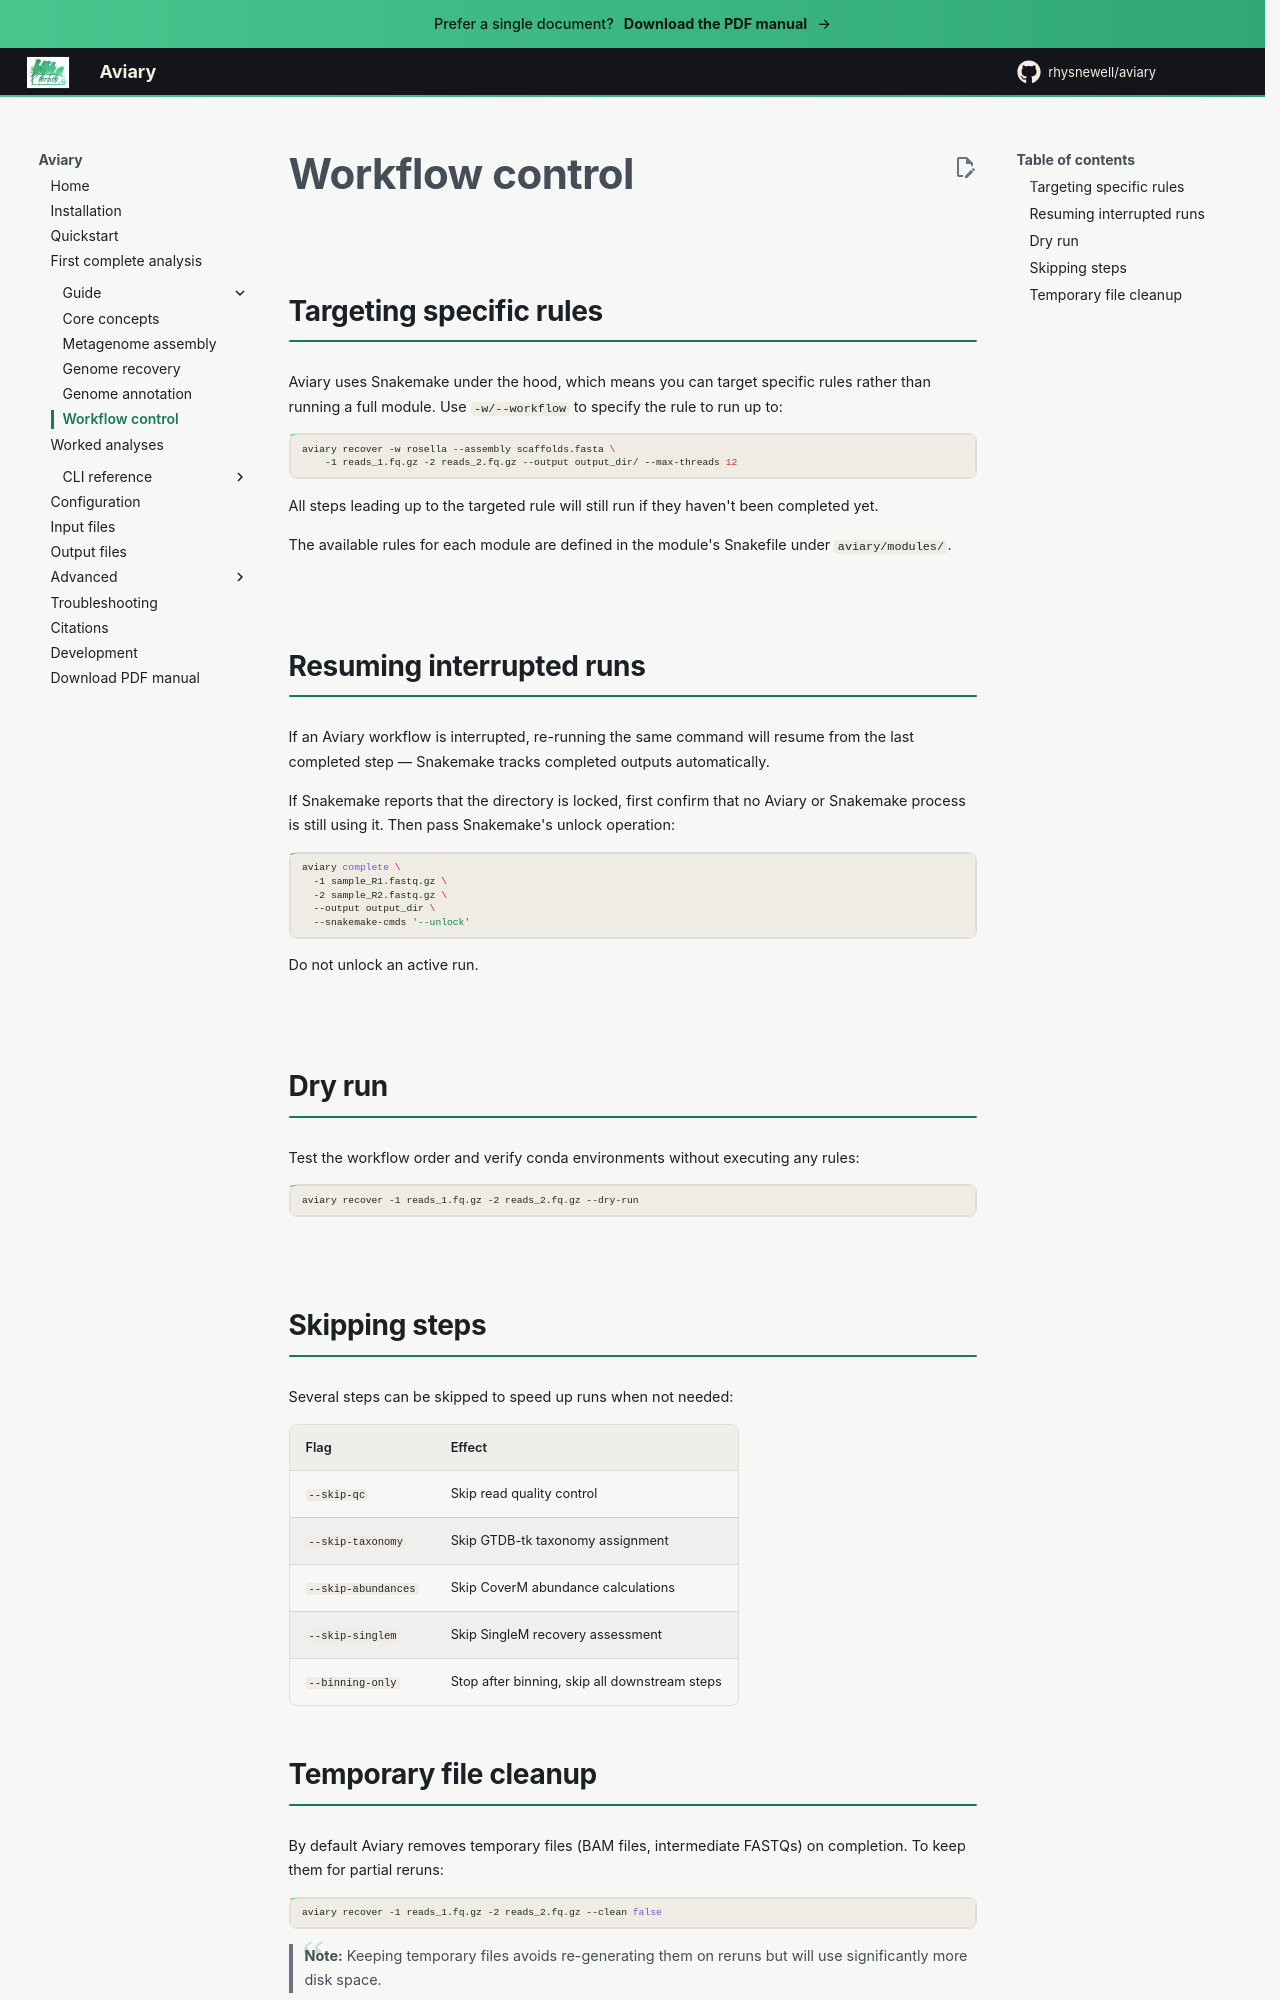

repository: rhysnewell/aviary · page: guides/workflow-control/index.html · generator: mkdocs

---
title: Workflow control
---

# Workflow control

## Targeting specific rules

Aviary uses Snakemake under the hood, which means you can target specific rules rather than running a full module. Use `-w/--workflow` to specify the rule to run up to:

```bash
aviary recover -w rosella --assembly scaffolds.fasta \
    -1 reads_1.fq.gz -2 reads_2.fq.gz --output output_dir/ --max-threads 12
```

All steps leading up to the targeted rule will still run if they haven't been completed yet.

The available rules for each module are defined in the module's Snakefile under `aviary/modules/`.

## Resuming interrupted runs

If an Aviary workflow is interrupted, re-running the same command will resume from the last completed step — Snakemake tracks completed outputs automatically.

If Snakemake reports that the directory is locked, first confirm that no Aviary
or Snakemake process is still using it. Then pass Snakemake's unlock operation:

```bash
aviary complete \
  -1 sample_R1.fastq.gz \
  -2 sample_R2.fastq.gz \
  --output output_dir \
  --snakemake-cmds '--unlock'
```

Do not unlock an active run.

## Dry run

Test the workflow order and verify conda environments without executing any rules:

```bash
aviary recover -1 reads_1.fq.gz -2 reads_2.fq.gz --dry-run
```

## Skipping steps

Several steps can be skipped to speed up runs when not needed:

| Flag | Effect |
| --- | --- |
| `--skip-qc` | Skip read quality control |
| `--skip-taxonomy` | Skip GTDB-tk taxonomy assignment |
| `--skip-abundances` | Skip CoverM abundance calculations |
| `--skip-singlem` | Skip SingleM recovery assessment |
| `--binning-only` | Stop after binning, skip all downstream steps |
